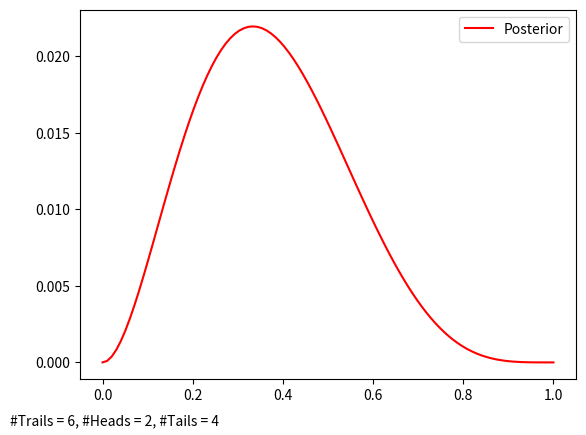

Write the Python code that produced this figure.
"""
Posterior function example code
"""
import numpy as np
import matplotlib.pyplot as plt
import random

trails = 6
results = []
for i in np.random.random(trails):
    if i > 0.5: #heads
        results.append(1)
    if i < 0.5: #tails
        results.append(0)

heads = results.count(1)
tails = results.count(0)

#plot:
x = np.linspace(0,1,100)
y = x**heads*(1-x)**tails
plt.ion()
plt.clf()
plt.plot(x,y,'r-',label='Posterior')
plt.annotate('#Trails = %i, #Heads = %i, #Tails = %i' %(trails, heads, tails),xy=[10,10],xycoords='figure pixels')
plt.legend()
plt.show()

# js comments
#------------------------------
# I think you mean trials, not trails :)
#
# Can you rule out your coin being fair given your data? What would
# you expect your curve to do as you increase the number of trials?
#
# 20/20
